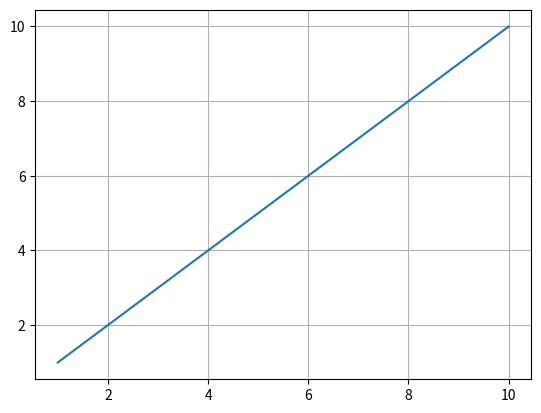

This chart was generated by the following Python code:
import matplotlib.pylab as plt
import matplotlib.pyplot
import numpy as np
matplotlib.pyplot.grid(visible=None, which='major',axis='both')


for a in (1, 10):               #3x+1 Problem
    while a != 1:
        print(a)
        if a % 2 == 0:
            a = a // 2
        else:
            a = (a * 3) + 1

x = np.linspace(1, 10)          #graphischer plot von a und x --> Zoom & Darstellung von Punkten in MAtplot
y = np.linspace(1, 10)

print(a)
plt.plot(x, y)
plt.show()